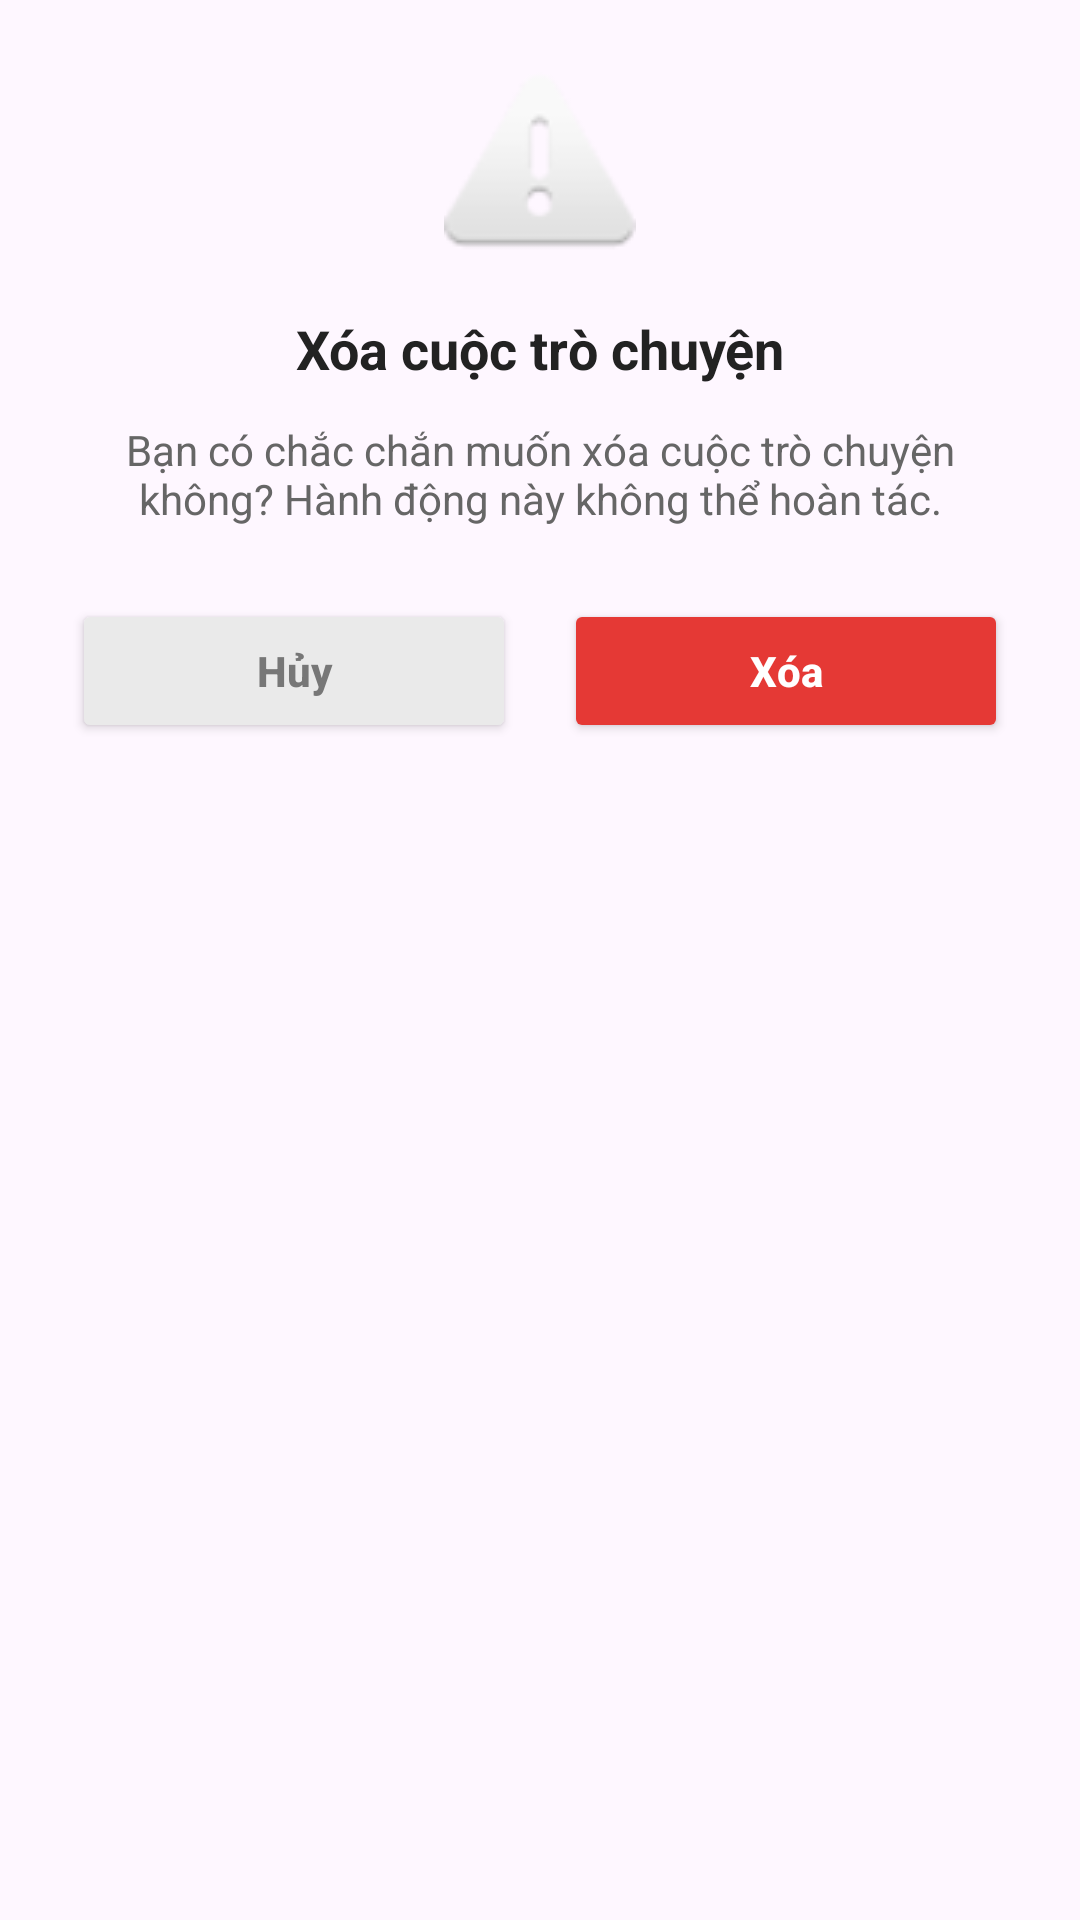

This screen was rendered from an Android layout file. Write that file and the resources it references.
<!-- AndroidManifest.xml: application theme Theme.NexTalkApp -->
<!-- res/layout/dialog_delete_chat.xml -->
<?xml version="1.0" encoding="utf-8"?>
<LinearLayout xmlns:android="http://schemas.android.com/apk/res/android"
    xmlns:app="http://github.com/schemas/android-package"
    android:layout_width="match_parent"
    android:layout_height="wrap_content"
    android:orientation="vertical"
    android:background="@drawable/bg_edit_white"
    android:padding="24dp"
    android:layout_margin="20dp">

    <ImageView
        android:id="@+id/imgIcon"
        android:layout_width="64dp"
        android:layout_height="64dp"
        android:layout_gravity="center"
        android:src="@android:drawable/ic_dialog_alert"
        android:contentDescription="Warning Icon"
        android:layout_marginBottom="16dp" />

    <TextView
        android:id="@+id/tvDialogTitle"
        android:layout_width="match_parent"
        android:layout_height="wrap_content"
        android:text="Xóa cuộc trò chuyện"
        android:textColor="#222222"
        android:textSize="18sp"
        android:textStyle="bold"
        android:gravity="center"
        android:layout_marginBottom="12dp"/>

    <TextView
        android:id="@+id/tvDialogMessage"
        android:layout_width="match_parent"
        android:layout_height="wrap_content"
        android:text="Bạn có chắc chắn muốn xóa cuộc trò chuyện không? Hành động này không thể hoàn tác."
        android:textColor="#666666"
        android:textSize="14sp"
        android:gravity="center"
        android:layout_marginBottom="24dp"/>

    <LinearLayout
        android:layout_width="match_parent"
        android:layout_height="wrap_content"
        android:orientation="horizontal"
        android:weightSum="2">

        <Button
            android:id="@+id/btnCancel"
            android:layout_width="0dp"
            android:layout_height="48dp"
            android:layout_weight="1"
            android:text="Hủy"
            android:textColor="#777777"
            android:backgroundTint="#EAEAEA"
            android:layout_marginEnd="8dp"
            android:textAllCaps="false"
            android:textStyle="bold"/>

        <Button
            android:id="@+id/btnDelete"
            android:layout_width="0dp"
            android:layout_height="48dp"
            android:layout_weight="1"
            android:text="Xóa"
            android:textColor="#FFFFFF"
            android:backgroundTint="#E53935"
            android:layout_marginStart="8dp"
            android:textAllCaps="false"
            android:textStyle="bold"/>
    </LinearLayout>
</LinearLayout>
<!-- resources referenced by this layout -->
<resources>
  <style name="Theme.NexTalkApp" parent="Base.Theme.NexTalkApp" />
  <style name="Base.Theme.NexTalkApp" parent="Theme.Material3.DayNight.NoActionBar">
          
          
      </style>
</resources>
